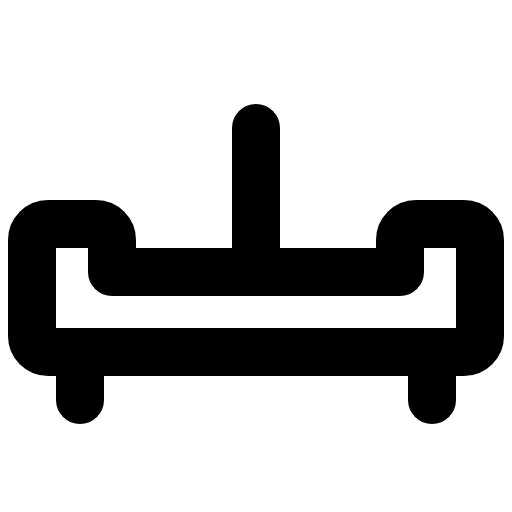
t = 0.00 s
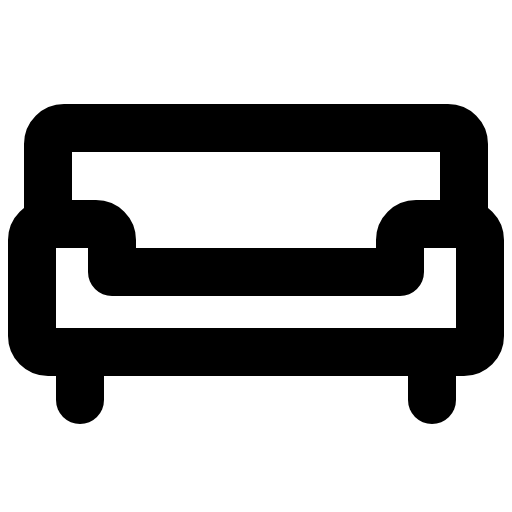
t = 1.20 s
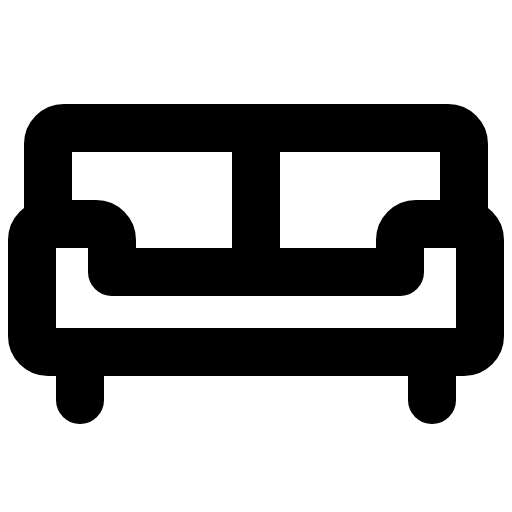
t = 1.58 s
t = 1.95 s: frame unchanged from t = 1.58 s, image omitted
t = 2.33 s: frame unchanged from t = 1.58 s, image omitted

The animated SVG that drew these frames (rendered in a browser with its animation timeline set to each time). Animation: 1 CSS @keyframes rule; one cycle of 2.70 s, repeats indefinitely.

<svg xmlns="http://www.w3.org/2000/svg" viewBox="0 0 256 256">
  <style>
    .draw-line {
      stroke-dasharray: 2000;
      stroke-dashoffset: 0;
    }
    svg:hover .draw-line {
      animation: phosphor-draw-in 1.5s ease-in-out infinite;
    }
    @keyframes phosphor-draw-in {
      0%   { stroke-dashoffset: 2000; }
      100% { stroke-dashoffset: 0; }
    }
  </style><rect width="256" height="256" fill="none"/><path d="M24,112V72a8,8,0,0,1,8-8H224a8,8,0,0,1,8,8v40" fill="none" stroke="currentColor" stroke-linecap="round" stroke-linejoin="round" stroke-width="24" class="draw-line" pathLength="1" style="animation-delay: 0s"/><line x1="216" y1="176" x2="216" y2="200" fill="none" stroke="currentColor" stroke-linecap="round" stroke-linejoin="round" stroke-width="24" class="draw-line" pathLength="1" style="animation-delay: 0.3s"/><line x1="40" y1="176" x2="40" y2="200" fill="none" stroke="currentColor" stroke-linecap="round" stroke-linejoin="round" stroke-width="24" class="draw-line" pathLength="1" style="animation-delay: 0.6s"/><path d="M200,136V120a8,8,0,0,1,8-8h24a8,8,0,0,1,8,8v48a8,8,0,0,1-8,8H24a8,8,0,0,1-8-8V120a8,8,0,0,1,8-8H48a8,8,0,0,1,8,8v16Z" fill="none" stroke="currentColor" stroke-linecap="round" stroke-linejoin="round" stroke-width="24" class="draw-line" pathLength="1" style="animation-delay: 0.9s"/><line x1="128" y1="64" x2="128" y2="136" fill="none" stroke="currentColor" stroke-linecap="round" stroke-linejoin="round" stroke-width="24" class="draw-line" pathLength="1" style="animation-delay: 1.2s"/></svg>
